Photos from the image-classification dataset "cherry-leaves" in the GitHub repository HGlass07/Mildew-Detection. Its 2 classes are: healthy, powdery mildew.

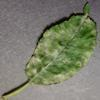
Label: powdery mildew

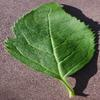
Label: healthy

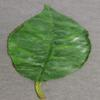
Label: powdery mildew

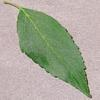
Label: healthy

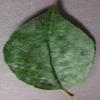
Label: powdery mildew

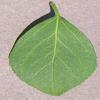
Label: healthy
